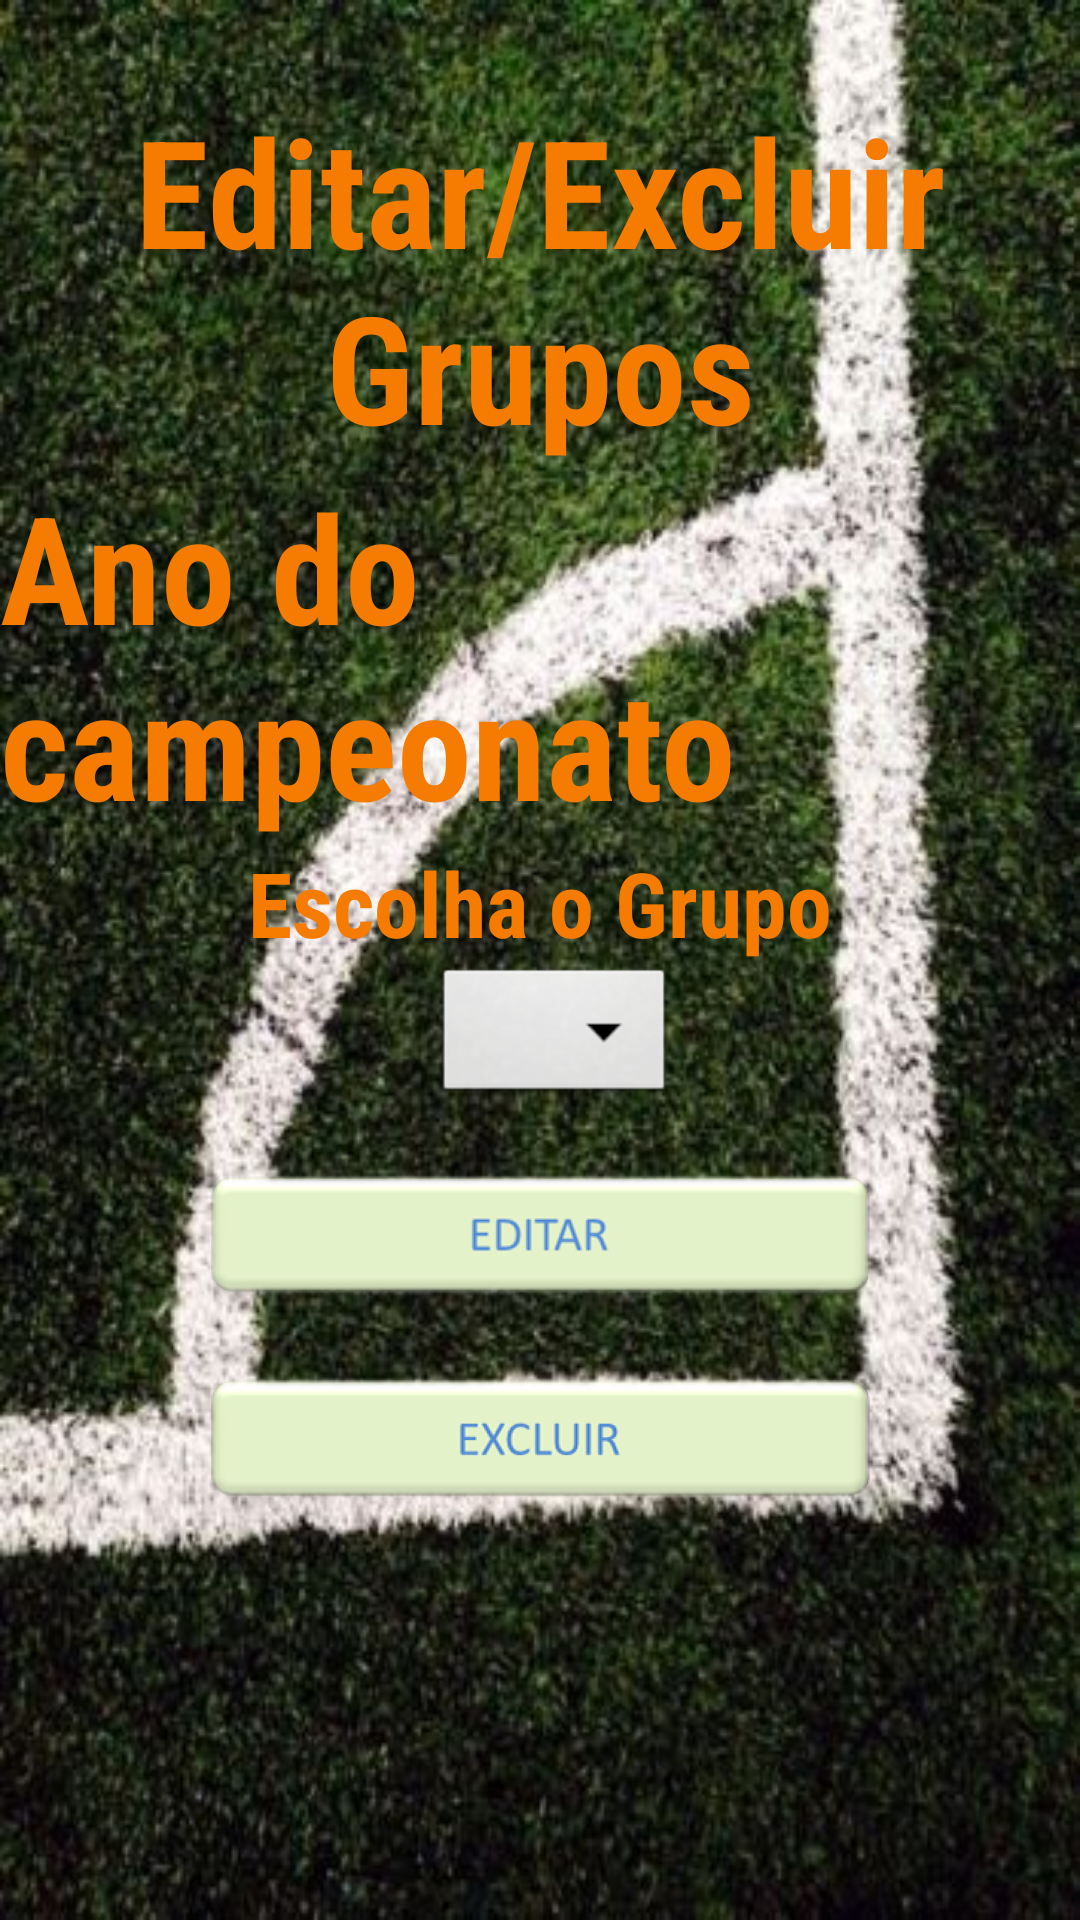

Android layout source for this screen:
<!-- AndroidManifest.xml: application theme AppTheme -->
<!-- res/layout/j_edit_exclud_grupos.xml -->
<?xml version="1.0" encoding="utf-8"?>
<LinearLayout
    xmlns:android="http://schemas.android.com/apk/res/android"
    xmlns:tools="http://schemas.android.com/tools"
    android:orientation="vertical"
    android:layout_width="match_parent"
    android:layout_height="match_parent"
    android:background="@drawable/fundo_tela_j_edit_exclud_grupos"
    tools:context="com.jockerbitgames.palpitedobrasileirao.J_edit_exclud_grupos"
    tools:ignore="Overdraw">

    <TextView
        android:layout_width="wrap_content"
        android:layout_height="wrap_content"
        android:layout_gravity="center"
        android:layout_marginTop="30dp"
        android:fontFamily="sans-serif-condensed"
        android:text="@string/edit_exclud_grupos"
        android:textColor="@color/orange700"
        android:textSize="50sp"
        android:textStyle="bold"
        android:textAlignment="center"/>

    <TextView
        android:id="@+id/ano_do_campeonato"
        android:layout_width="wrap_content"
        android:layout_height="wrap_content"
        android:layout_gravity="center"
        android:fontFamily="sans-serif-condensed"
        android:text="@string/ano_do_campeonato"
        android:textColor="@color/orange700"
        android:textSize="50sp"
        android:textStyle="bold"/>

    <TextView
        android:layout_width="wrap_content"
        android:layout_height="wrap_content"
        android:layout_gravity="center"
        android:fontFamily="sans-serif-condensed"
        android:text="@string/escolha_o_grupo"
        android:textColor="@color/orange700"
        android:textSize="30sp"
        android:textStyle="bold"/>

    <Spinner
        android:id="@+id/dropdown_grupo_spinner"
        android:layout_width="wrap_content"
        android:layout_height="wrap_content"
        android:layout_gravity="center"
        android:textAlignment="center"
        android:background="@android:drawable/btn_dropdown"
        android:layout_marginStart="5dp"
        android:spinnerMode="dropdown"/>

    <RelativeLayout
        android:orientation="vertical"
        android:layout_width="match_parent"
        android:layout_height="0dp"
        android:layout_weight="1"
        android:layout_gravity="center">
        <ImageButton
            android:id="@+id/editar_grupo"
            android:contentDescription="@string/meus_grupos"
            style="?attr/borderlessButtonStyle"
            android:layout_width="wrap_content"
            android:layout_height="wrap_content"
            android:layout_marginTop="20dp"
            android:layout_alignParentTop="true"
            android:layout_centerHorizontal="true"
            android:background="@drawable/button_editar"
            android:onClick="editarGrupo"/>

        <ImageButton
            android:id="@+id/excluir_grupo"
            android:contentDescription="@string/meus_grupos"
            style="?attr/borderlessButtonStyle"
            android:layout_width="wrap_content"
            android:layout_height="wrap_content"
            android:layout_marginTop="20dp"
            android:layout_below="@id/editar_grupo"
            android:layout_centerHorizontal="true"
            android:layout_gravity="center"
            android:background="@drawable/button_excluir"
            android:onClick="excluirGrupo"/>

    </RelativeLayout>

</LinearLayout>
<!-- resources referenced by this layout -->
<resources>
  <color name="orange700">#F57C00</color>
  <!-- drawable button_editar: webp bitmap (drawable-hdpi, 3130 bytes) -->
  <!-- drawable button_excluir: webp bitmap (drawable-hdpi, 3872 bytes) -->
  <!-- drawable fundo_tela_j_edit_exclud_grupos: jpg bitmap (drawable-hdpi, 16742 bytes) -->
  <string name="ano_do_campeonato">Ano do campeonato</string>
  <string name="edit_exclud_grupos">Editar/Excluir Grupos</string>
  <string name="escolha_o_grupo">Escolha o Grupo</string>
  <string name="meus_grupos">Meus Grupos</string>
  <style name="AppTheme" parent="Theme.AppCompat.Light.DarkActionBar">
          
          <item name="colorPrimary">@color/colorPrimary</item>
          <item name="colorPrimaryDark">@color/colorPrimaryDark</item>
          <item name="colorAccent">@color/colorAccent</item>
      </style>
  <color name="colorPrimary">#3F51B5</color>
  <color name="colorPrimaryDark">#303F9F</color>
  <color name="colorAccent">#FF4081</color>
</resources>
